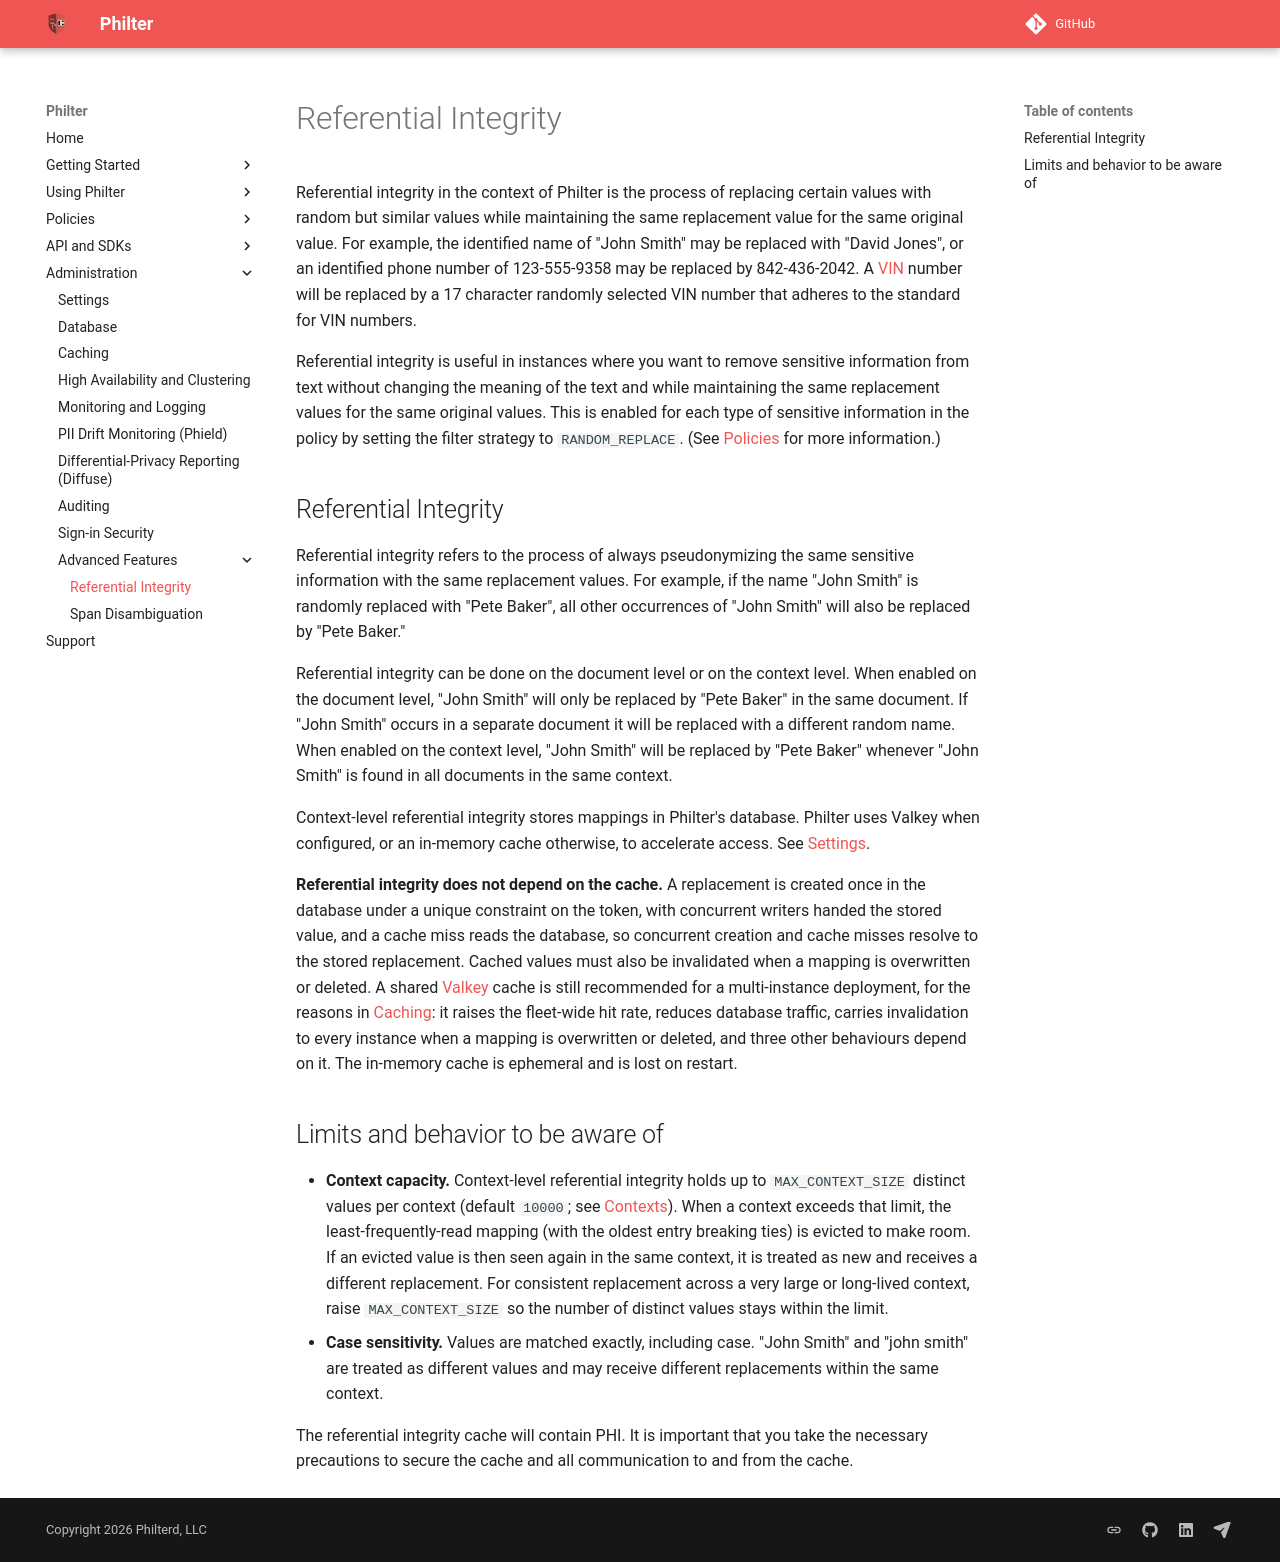

repository: philterd/philter · page: 4.0.0/other_features/referential_integrity.html · generator: mkdocs

# Referential Integrity

Referential integrity in the context of Philter is the process of replacing certain values with random but similar values while maintaining the same replacement value for the same original value. For example, the identified name of "John Smith" may be replaced with "David Jones", or an identified phone number of 123-555-9358 may be replaced by 842-436-2042. A [VIN](../policies/filters/common_filters/vins.md) number will be replaced by a 17 character randomly selected VIN number that adheres to the standard for VIN numbers.

Referential integrity is useful in instances where you want to remove sensitive information from text without changing the meaning of the text and while maintaining the same replacement values for the same original values. This is enabled for each type of sensitive information in the policy by setting the filter strategy to `RANDOM_REPLACE`. (See [Policies](../policies/filter_policies.md) for more information.)

## Referential Integrity

Referential integrity refers to the process of always pseudonymizing the same sensitive information with the same replacement values. For example, if the name "John Smith" is randomly replaced with "Pete Baker", all other occurrences of "John Smith" will also be replaced by "Pete Baker."

Referential integrity can be done on the document level or on the context level. When enabled on the document level, "John Smith" will only be replaced by "Pete Baker" in the same document. If "John Smith" occurs in a separate document it will be replaced with a different random name. When enabled on the context level, "John Smith" will be replaced by "Pete Baker" whenever "John Smith" is found in all documents in the same context.

Context-level referential integrity stores mappings in Philter's database. Philter uses Valkey when configured, or an in-memory cache otherwise, to accelerate access. See [Settings](../settings.md#cache-settings).

**Referential integrity does not depend on the cache.** A replacement is created once in the database under a unique constraint on the token, with concurrent writers handed the stored value, and a cache miss reads the database, so concurrent creation and cache misses resolve to the stored replacement. Cached values must also be invalidated when a mapping is overwritten or deleted. A shared [Valkey](https://valkey.io/) cache is still recommended for a multi-instance deployment, for the reasons in [Caching](../caching.md#valkeyredis-cache-distributed-deployments): it raises the fleet-wide hit rate, reduces database traffic, carries invalidation to every instance when a mapping is overwritten or deleted, and three other behaviours depend on it. The in-memory cache is ephemeral and is lost on restart.

## Limits and behavior to be aware of

* **Context capacity.** Context-level referential integrity holds up to `MAX_CONTEXT_SIZE` distinct values per context (default `10000`; see [Contexts](../redaction/contexts.md)). When a context exceeds that limit, the least-frequently-read mapping (with the oldest entry breaking ties) is evicted to make room. If an evicted value is then seen again in the same context, it is treated as new and receives a different replacement. For consistent replacement across a very large or long-lived context, raise `MAX_CONTEXT_SIZE` so the number of distinct values stays within the limit.
* **Case sensitivity.** Values are matched exactly, including case. "John Smith" and "john smith" are treated as different values and may receive different replacements within the same context.

The referential integrity cache will contain PHI. It is important that you take the necessary precautions to secure the cache and all communication to and from the cache.
